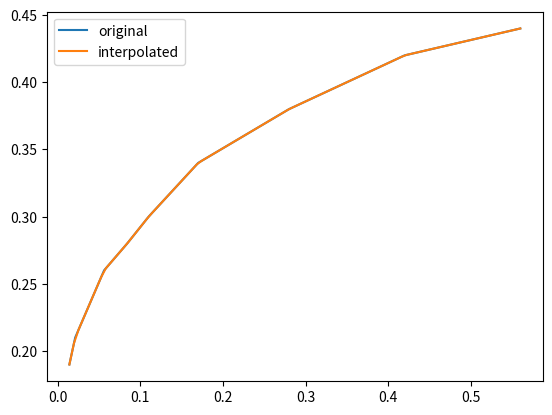

This figure's Python source:
import numpy as np
import matplotlib.pyplot as plt

# Fatores de confiabilidade R da distribuição de weibull
weibull = {
#   R% : K_R
    50 : 5.00,
    90 : 1.00,
    95 : 0.62,
    96 : 0.53,
    97 : 0.44,
    98 : 0.33,
    99 : 0.21,
}

R = 99 # porcentual de confiabilidade
L10 = 10 # vida em fadiga expressa em milhões de revoluções
K_R = weibull[R]

Lp = K_R*L10

Fa_Co = {
    0.014 : 0.19,
    0.021 : 0.21,
    0.028 : 0.22,
    0.042 : 0.24,
    0.056 : 0.26,
    0.070 : 0.27,
    0.084 : 0.28,
    0.110 : 0.30,
    0.170 : 0.34,
    0.280 : 0.38,
    0.420 : 0.42,
    0.560 : 0.44,
}

ratio = [0.014, 0.021, 0.028, 0.042, 0.056, 0.070,
         0.084, 0.110, 0.170, 0.280, 0.420, 0.560]

e = [0.19, 0.21, 0.22, 0.24, 0.26, 0.27,
     0.28, 0.30, 0.34, 0.38, 0.42, 0.44]

ratio_interp = np.linspace(0.014,0.560, num=100)
e_interp = np.interp(ratio_interp, ratio, e)

plt.figure()
plt.plot(ratio, e, label='original')
plt.plot(ratio_interp, e_interp, label='interpolated')
plt.legend()
plt.show()